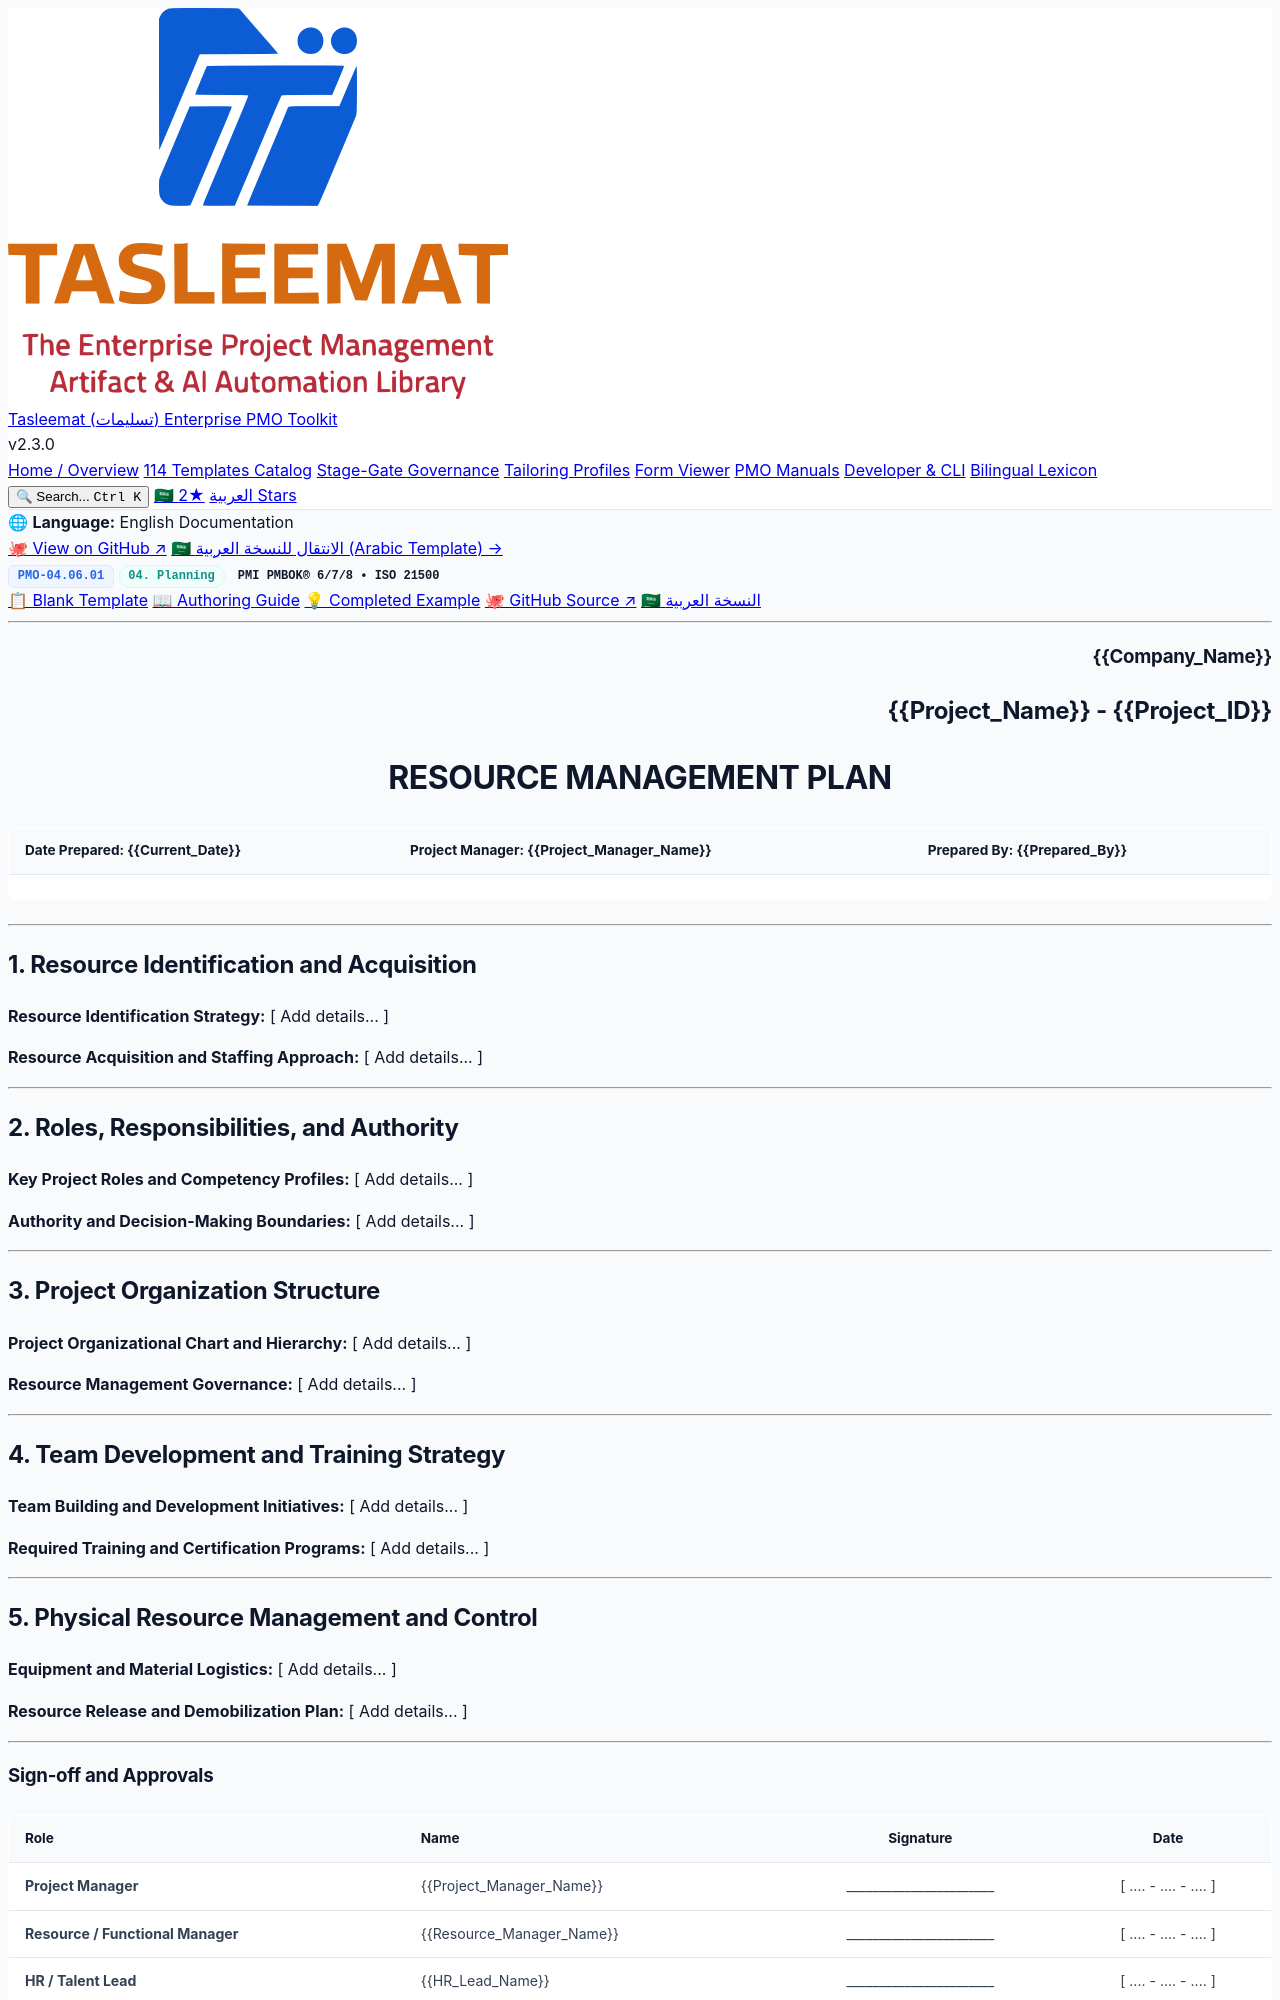

repository: fakhruldeen/Tasleemat · page: forms/en/04_Planning/06_Resource/04_06_01_Resource_Management_Plan_Template.html · generator: jekyll

<div class="lang-switch-bar">
  <span class="lang-switch-label">🌐 <strong>Language:</strong> English Documentation</span>
  <div class="lang-switch-actions">
    <a class="lang-switch-btn github-btn" href="https://github.com/fakhruldeen/Tasleemat/blob/main/forms/en/04_Planning/06_Resource/01_Resource_Management_Plan/04_06_01_Resource_Management_Plan_Template.md" target="_blank" rel="noopener noreferrer">🐙 View on GitHub ↗</a>
    <a class="lang-switch-btn" href="../../../ar/04_التخطيط/06_الموارد/04_06_01_خطة_إدارة_الموارد_قالب.html">🇸🇦 الانتقال للنسخة العربية (Arabic Template) →</a>
  </div>
</div>

<div class="deliverable-header-card">
  <div class="deliverable-badge-row">
    <span class="badge badge-code">PMO-04.06.01</span>
    <span class="badge badge-phase">04. Planning</span>
    <span class="badge badge-standard">PMI PMBOK® 6/7/8 • ISO 21500</span>
  </div>
  <div class="deliverable-nav-pills">
    <a class="nav-pill active" href="#">📋 Blank Template</a>
    <a class="nav-pill" href="../../../../guides/en/04_Planning/06_Resource/04_06_01_Resource_Management_Plan_Guide.html">📖 Authoring Guide</a>
    <a class="nav-pill" href="../../../../examples/en/04_Planning/06_Resource/04_06_01_Resource_Management_Plan_Example.html">💡 Completed Example</a>
    <a class="nav-pill github-pill" href="https://github.com/fakhruldeen/Tasleemat/blob/main/forms/en/04_Planning/06_Resource/01_Resource_Management_Plan/04_06_01_Resource_Management_Plan_Template.md" target="_blank" rel="noopener noreferrer">🐙 GitHub Source ↗</a>
    <a class="nav-pill lang-pill" href="../../../ar/04_التخطيط/06_الموارد/04_06_01_خطة_إدارة_الموارد_قالب.html">🇸🇦 النسخة العربية</a>
  </div>
</div>

---

<!--
---
type: Form
token_pointer: /_tokens/forms/en/04_Planning/06_Resource/01_Resource_Management_Plan/04_06_01_Resource_Management_Plan_Template.npy
token_count: 607
tokenizer_model_id: tiktoken/o200k_base
created_at: '2026-10-06T16:05:28.995378+00:00'
form_id: PMO-04.06.01
language: en
status: approved
---
-->

<!-- LLM INSTRUCTIONS: Fill in the [ Add details... ] placeholders based on project context.

Section Instructions:
- Resource Identification and Acquisition: Provide comprehensive project data for all required fields in this section.
- Roles, Responsibilities, and Authority: Provide comprehensive project data for all required fields in this section.
- Project Organization Structure: Provide comprehensive project data for all required fields in this section.
- Team Development and Training Strategy: Provide comprehensive project data for all required fields in this section.
- Physical Resource Management and Control: Provide comprehensive project data for all required fields in this section.
-->

<h3 align="right">{{Company_Name}}</h3>
<h2 align="right">{{Project_Name}} - {{Project_ID}}</h2>
<h1 align="center">RESOURCE MANAGEMENT PLAN</h1>

| **Date Prepared:** {{Current_Date}} | **Project Manager:** {{Project_Manager_Name}} | **Prepared By:** {{Prepared_By}} |
| :--- | :--- | :--- |

---

## 1. Resource Identification and Acquisition

**Resource Identification Strategy:**
[ Add details... ]

**Resource Acquisition and Staffing Approach:**
[ Add details... ]

---

## 2. Roles, Responsibilities, and Authority

**Key Project Roles and Competency Profiles:**
[ Add details... ]

**Authority and Decision-Making Boundaries:**
[ Add details... ]

---
